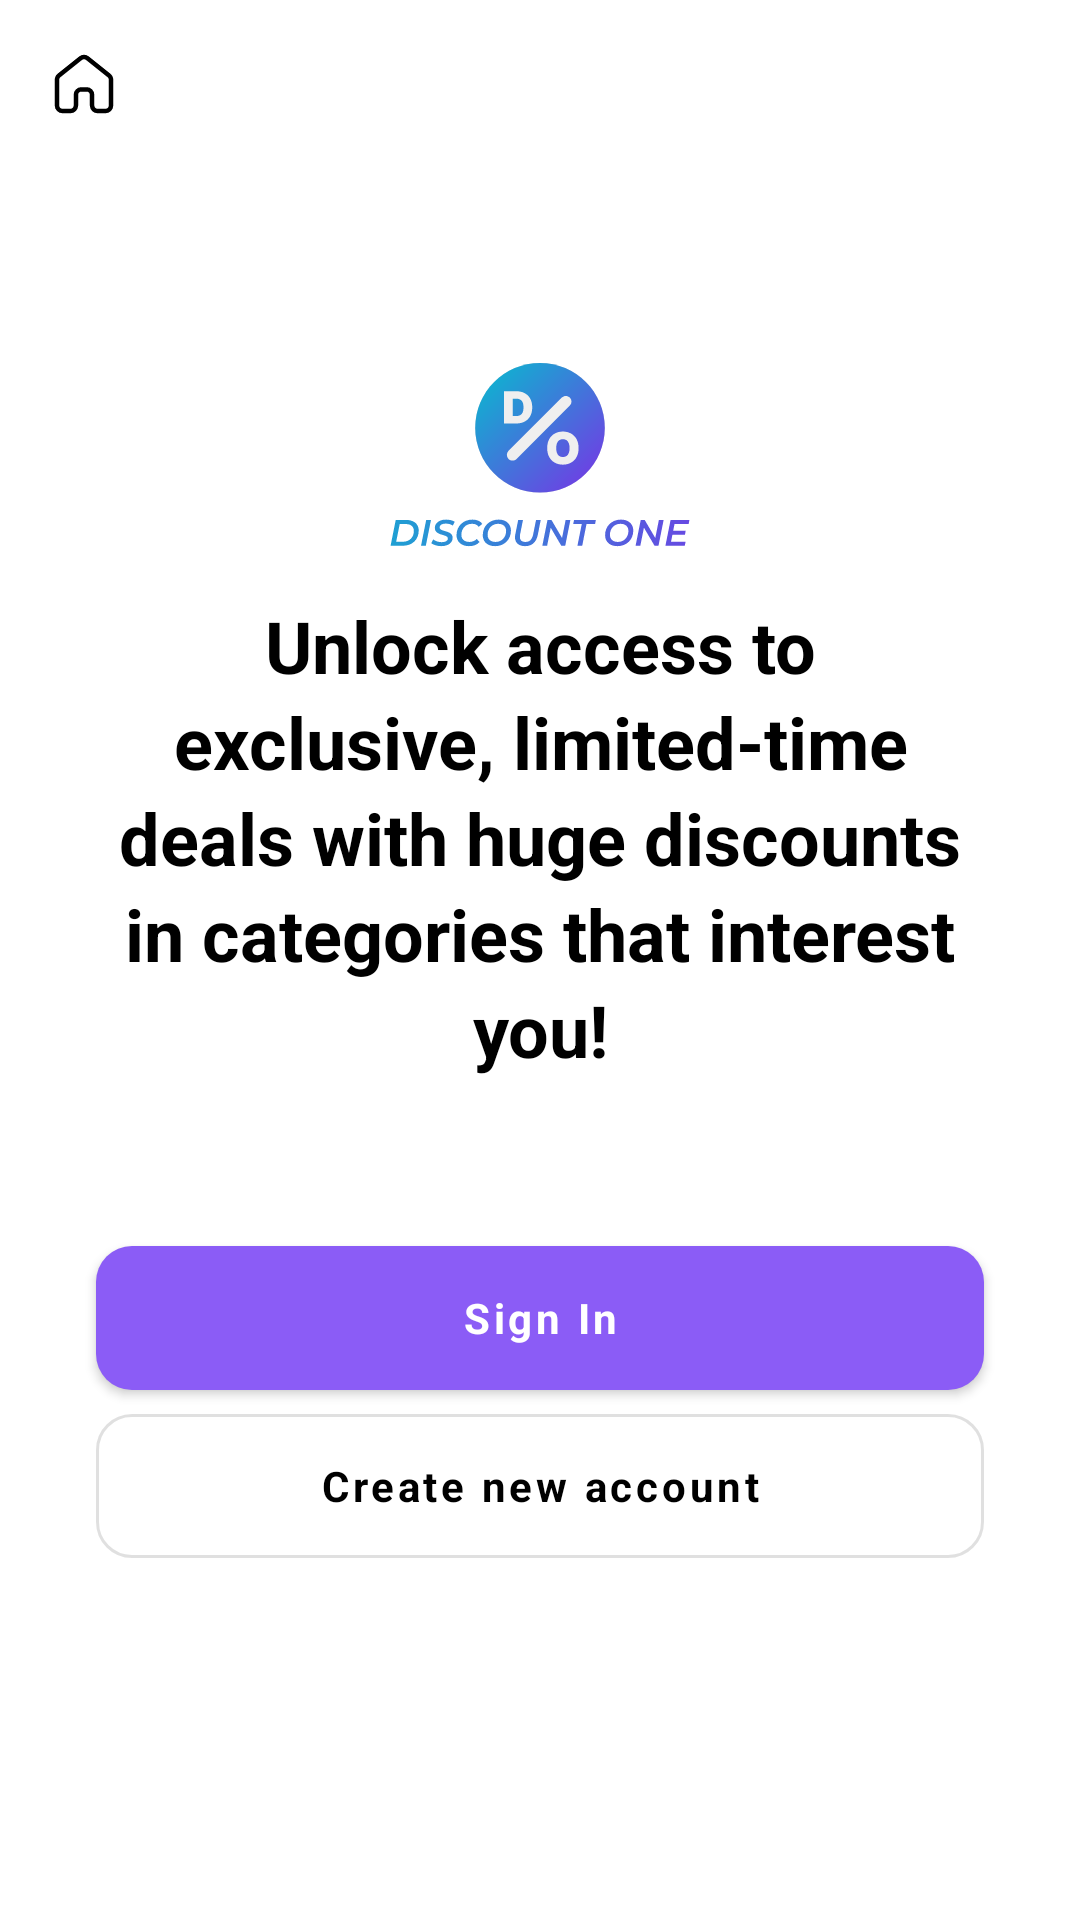

The Android layout XML behind this screen, and the referenced resources:
<!-- AndroidManifest.xml: application theme Theme.DiscountOne -->
<!-- res/layout/fragment_start.xml -->
<?xml version="1.0" encoding="utf-8"?>
<androidx.constraintlayout.widget.ConstraintLayout xmlns:android="http://schemas.android.com/apk/res/android"
    xmlns:app="http://schemas.android.com/apk/res-auto"
    android:layout_width="match_parent"
    android:layout_height="match_parent">

    <androidx.appcompat.widget.AppCompatImageView
        android:id="@+id/ivHome"
        android:layout_width="wrap_content"
        android:layout_height="wrap_content"
        android:padding="@dimen/common_offset_16dp"
        app:layout_constraintStart_toStartOf="parent"
        app:layout_constraintTop_toTopOf="parent"
        app:srcCompat="@drawable/ic_home" />

    <androidx.appcompat.widget.AppCompatImageView
        android:id="@+id/ivLogo"
        android:layout_width="wrap_content"
        android:layout_height="wrap_content"
        app:layout_constraintBottom_toTopOf="@+id/ivLogoText"
        app:layout_constraintEnd_toEndOf="parent"
        app:layout_constraintStart_toStartOf="parent"
        app:layout_constraintTop_toTopOf="parent"
        app:layout_constraintVertical_chainStyle="packed"
        app:srcCompat="@drawable/ic_launcher" />

    <androidx.appcompat.widget.AppCompatImageView
        android:id="@+id/ivLogoText"
        android:layout_width="wrap_content"
        android:layout_height="wrap_content"
        android:layout_marginTop="@dimen/common_offset_8dp"
        app:layout_constraintBottom_toTopOf="@+id/tvTitle"
        app:layout_constraintEnd_toEndOf="parent"
        app:layout_constraintStart_toStartOf="parent"
        app:layout_constraintTop_toBottomOf="@+id/ivLogo"
        app:srcCompat="@drawable/ic_app_name" />

    <TextView
        android:id="@+id/tvTitle"
        style="@style/TextRegular.Title"
        android:layout_width="0dp"
        android:layout_height="wrap_content"
        android:textAlignment="center"
        android:text="@string/fr_start_title"
        app:layout_constraintBottom_toTopOf="@+id/btnLogin"
        app:layout_constraintEnd_toEndOf="parent"
        app:layout_constraintStart_toStartOf="parent"
        app:layout_constraintTop_toBottomOf="@+id/ivLogoText" />

    <com.google.android.material.button.MaterialButton
        android:id="@+id/btnLogin"
        style="@style/ButtonColored"
        android:layout_width="match_parent"
        android:layout_height="wrap_content"
        android:layout_marginTop="@dimen/common_offset_56dp"
        android:text="@string/sign_in"
        app:cornerRadius="@dimen/radius_12"
        app:layout_constraintBottom_toTopOf="@+id/btnCreateAccount"
        app:layout_constraintTop_toBottomOf="@+id/tvTitle" />

    <com.google.android.material.button.MaterialButton
        android:id="@+id/btnCreateAccount"
        style="@style/Button"
        android:layout_width="match_parent"
        android:layout_height="wrap_content"
        android:text="@string/create_new_account"
        android:layout_marginTop="@dimen/common_offset_8dp"
        app:cornerRadius="@dimen/radius_12"
        app:layout_constraintBottom_toBottomOf="parent"
        app:layout_constraintTop_toBottomOf="@+id/btnLogin" />

</androidx.constraintlayout.widget.ConstraintLayout>
<!-- resources referenced by this layout -->
<resources>
  <dimen name="common_offset_16dp">16dp</dimen>
  <dimen name="common_offset_56dp">56dp</dimen>
  <dimen name="common_offset_8dp">8dp</dimen>
  <dimen name="radius_12">12dp</dimen>
  <string name="create_new_account">Create new account</string>
  <string name="fr_start_title">Unlock access to exclusive, limited-time deals with huge discounts in categories that interest you!</string>
  <string name="sign_in">Sign In</string>
  <style name="Button" parent="Widget.MaterialComponents.Button.OutlinedButton">
          <item name="android:layout_marginHorizontal">@dimen/common_offset_32dp</item>
          <item name="android:paddingVertical">12dp</item>
          <item name="fontFamily">sans-serif</item>
          <item name="android:textStyle">bold</item>
          <item name="android:textColor">@color/defaultColor</item>
          <item name="textAllCaps">false</item>
          <item name="android:textSize">@dimen/common_textSize_14sp</item>
          <item name="backgroundTint">@color/defaultColorReverse</item>
          <item name="android:insetTop">0dp</item>
          <item name="android:insetBottom">0dp</item>
      </style>
  <style name="ButtonColored">
          <item name="fontFamily">sans-serif</item>
          <item name="android:textStyle">bold</item>
          <item name="android:layout_marginHorizontal">@dimen/common_offset_32dp</item>
          <item name="textAllCaps">false</item>
          <item name="android:textSize">@dimen/common_textSize_14sp</item>
          <item name="android:paddingVertical">12dp</item>
          <item name="android:insetTop">0dp</item>
          <item name="android:insetBottom">0dp</item>
      </style>
  <style name="TextRegular.Title">
          <item name="android:textSize">@dimen/common_textSize_24sp</item>
          <item name="android:layout_marginHorizontal">@dimen/common_offset_32dp</item>
          <item name="lineHeight">@dimen/common_offset_32dp</item>
          <item name="android:textColor">@color/defaultColor</item>
          <item name="android:textStyle">bold</item>
          <item name="android:layout_marginTop">@dimen/common_offset_16dp</item>
      </style>
  <style name="Theme.DiscountOne" parent="Theme.MaterialComponents.DayNight.NoActionBar">
          
          <item name="colorPrimary">@color/colorPrimary</item>
          <item name="colorPrimaryVariant">@color/white</item>
          <item name="colorOnPrimary">@color/white</item>
          
          <item name="colorSecondary">@color/colorSecondary</item>
          <item name="colorSecondaryVariant">@color/black</item>
          <item name="colorOnSecondary">@color/black</item>
          
          <item name="android:statusBarColor">@color/defaultColorReverse</item>
          <item name="android:scrollbarThumbVertical">@color/colorPrimary</item>
      </style>
  <color name="defaultColor">#000</color>
  <dimen name="common_offset_32dp">32dp</dimen>
  <dimen name="common_textSize_14sp">14sp</dimen>
  <color name="defaultColorReverse">#FFF</color>
  <dimen name="common_textSize_24sp">24sp</dimen>
  <color name="colorPrimary">#8B5CF6</color>
  <color name="white">#FFFFFFFF</color>
  <color name="colorSecondary">#8B5CF6</color>
  <color name="black">#FF000000</color>
</resources>
